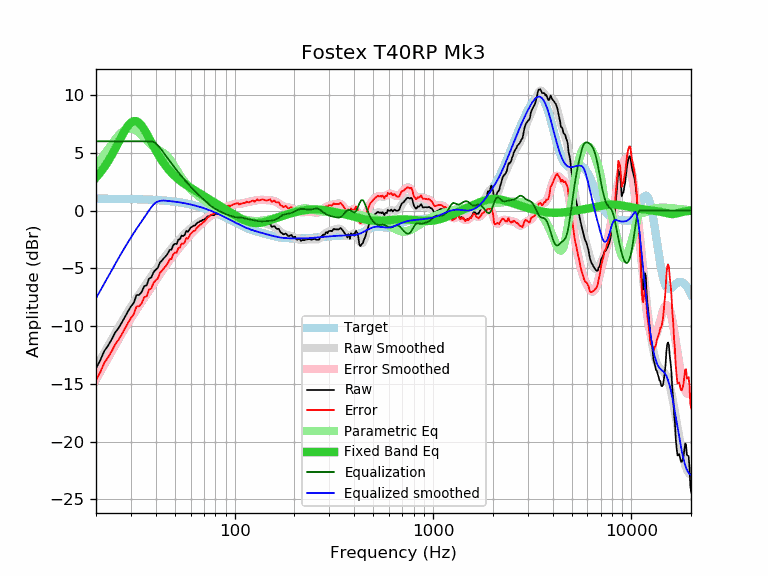

The file beside this chart, header and first rows:
frequency, raw, error, smoothed, error_smoothed, equalization, parametric_eq, equalized_raw, equalized_smoothed, target
20, -13.65, -14.68, -13.59, -14.62, 6.00, 2.86, -7.65, -7.59, 1.03
21, -12.97, -14.00, -12.94, -13.97, 6.00, 3.28, -6.97, -6.94, 1.03
22, -12.17, -13.20, -12.32, -13.35, 6.00, 3.75, -6.17, -6.32, 1.03
23, -11.69, -12.72, -11.73, -12.75, 6.00, 4.26, -5.69, -5.73, 1.02
24, -11.15, -12.18, -11.16, -12.18, 6.00, 4.80, -5.15, -5.16, 1.02
25, -10.55, -11.57, -10.62, -11.64, 6.00, 5.36, -4.55, -4.62, 1.02
26, -10.16, -11.18, -10.11, -11.13, 6.00, 5.92, -4.16, -4.11, 1.02
27, -9.69, -10.71, -9.63, -10.64, 6.00, 6.46, -3.69, -3.63, 1.01
28, -9.19, -10.20, -9.17, -10.18, 6.00, 6.95, -3.19, -3.17, 1.01
29, -8.72, -9.73, -8.73, -9.74, 6.00, 7.35, -2.72, -2.73, 1.00
30, -8.30, -9.30, -8.33, -9.33, 6.00, 7.63, -2.30, -2.33, 1.00
31, -7.98, -8.98, -7.94, -8.94, 6.00, 7.76, -1.98, -1.94, 0.99
32, -7.32, -8.31, -7.58, -8.57, 6.00, 7.74, -1.32, -1.58, 0.99
33, -7.30, -8.28, -7.24, -8.22, 6.00, 7.59, -1.30, -1.24, 0.98
34, -7.04, -8.02, -6.92, -7.89, 6.00, 7.34, -1.04, -0.92, 0.97
35, -6.53, -7.50, -6.60, -7.57, 6.00, 7.02, -0.53, -0.60, 0.97
36, -6.47, -7.43, -6.30, -7.26, 6.00, 6.66, -0.47, -0.30, 0.96
37, -5.89, -6.84, -6.00, -6.95, 6.00, 6.29, 0.11, 0.00, 0.95
38, -5.79, -6.73, -5.70, -6.64, 6.00, 5.92, 0.21, 0.30, 0.94
39, -5.33, -6.26, -5.41, -6.34, 5.94, 5.56, 0.61, 0.53, 0.93
40, -5.11, -6.03, -5.13, -6.05, 5.82, 5.21, 0.71, 0.69, 0.92
41, -4.96, -5.87, -4.86, -5.77, 5.64, 4.90, 0.68, 0.78, 0.91
42, -4.49, -5.39, -4.60, -5.50, 5.44, 4.60, 0.94, 0.84, 0.90
43, -4.32, -5.21, -4.35, -5.23, 5.22, 4.33, 0.89, 0.86, 0.88
44, -4.11, -4.98, -4.12, -4.99, 4.99, 4.08, 0.87, 0.87, 0.87
45, -3.94, -4.80, -3.89, -4.75, 4.75, 3.85, 0.80, 0.85, 0.85
46, -3.71, -4.55, -3.68, -4.52, 4.52, 3.64, 0.80, 0.84, 0.84
47, -3.40, -4.23, -3.48, -4.30, 4.30, 3.45, 0.90, 0.82, 0.82
48, -3.38, -4.19, -3.28, -4.09, 4.09, 3.28, 0.70, 0.81, 0.81
49, -3.00, -3.79, -3.10, -3.88, 3.88, 3.12, 0.88, 0.79, 0.79
50, -2.86, -3.63, -2.92, -3.69, 3.69, 2.97, 0.82, 0.77, 0.77
51, -2.89, -3.64, -2.75, -3.50, 3.50, 2.84, 0.61, 0.75, 0.75
52, -2.52, -3.25, -2.59, -3.32, 3.32, 2.72, 0.79, 0.73, 0.73
53, -2.47, -3.18, -2.44, -3.14, 3.14, 2.60, 0.67, 0.71, 0.71
54, -2.16, -2.85, -2.29, -2.97, 2.97, 2.50, 0.81, 0.68, 0.68
55, -2.21, -2.87, -2.15, -2.81, 2.81, 2.40, 0.60, 0.66, 0.66
56, -2.11, -2.75, -2.02, -2.65, 2.65, 2.31, 0.54, 0.64, 0.64
57, -1.76, -2.38, -1.89, -2.50, 2.50, 2.22, 0.73, 0.61, 0.61
58, -1.84, -2.43, -1.76, -2.35, 2.35, 2.13, 0.50, 0.58, 0.58
59, -1.68, -2.24, -1.64, -2.20, 2.20, 2.05, 0.52, 0.56, 0.56
60, -1.46, -1.99, -1.53, -2.06, 2.06, 1.97, 0.60, 0.53, 0.53
61, -1.40, -1.90, -1.43, -1.93, 1.93, 1.89, 0.52, 0.50, 0.50
62, -1.30, -1.78, -1.33, -1.80, 1.80, 1.82, 0.50, 0.47, 0.47
63, -1.30, -1.74, -1.24, -1.68, 1.68, 1.75, 0.37, 0.44, 0.44
64, -1.15, -1.56, -1.15, -1.56, 1.56, 1.67, 0.41, 0.41, 0.41
65, -1.04, -1.42, -1.08, -1.45, 1.45, 1.60, 0.41, 0.38, 0.38
66, -1.00, -1.35, -1.00, -1.35, 1.35, 1.53, 0.34, 0.34, 0.34
67, -0.90, -1.21, -0.94, -1.25, 1.25, 1.46, 0.34, 0.31, 0.31
68, -0.90, -1.18, -0.87, -1.14, 1.14, 1.39, 0.24, 0.28, 0.28
69, -0.79, -1.03, -0.80, -1.04, 1.04, 1.32, 0.25, 0.24, 0.24
70, -0.79, -1.00, -0.74, -0.94, 0.94, 1.25, 0.15, 0.20, 0.20
71, -0.69, -0.86, -0.67, -0.84, 0.84, 1.19, 0.15, 0.17, 0.17
72, -0.62, -0.75, -0.61, -0.74, 0.74, 1.12, 0.12, 0.13, 0.13
73, -0.49, -0.59, -0.56, -0.65, 0.65, 1.06, 0.15, 0.09, 0.09
74, -0.49, -0.55, -0.50, -0.56, 0.56, 0.99, 0.06, 0.05, 0.05
75, -0.44, -0.46, -0.46, -0.47, 0.47, 0.93, 0.03, 0.02, 0.02
76, -0.39, -0.37, -0.42, -0.39, 0.39, 0.87, 0.00, -0.02, -0.02
77, -0.39, -0.33, -0.39, -0.32, 0.32, 0.81, -0.07, -0.06, -0.06
78, -0.39, -0.29, -0.36, -0.26, 0.26, 0.75, -0.14, -0.10, -0.10
79, -0.39, -0.25, -0.34, -0.19, 0.19, 0.69, -0.20, -0.14, -0.14
... 553 more rows
